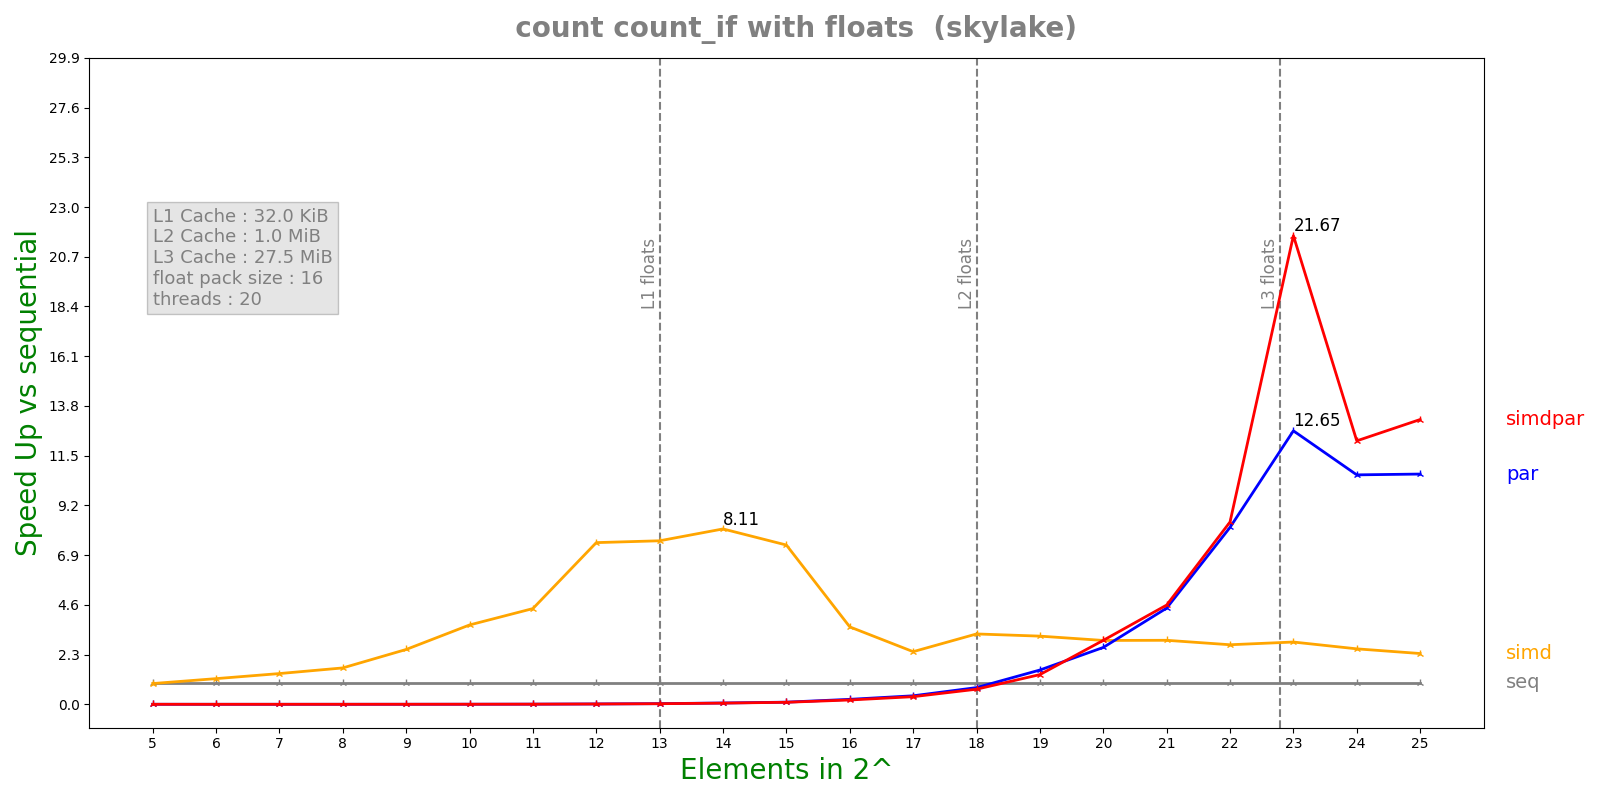

Data behind this chart, as committed beside it:
n, lane, threads, seq, simd, par, simdpar
5, 16, 20, 1.124e-07, 1.1712e-07, 8.56033e-05, 8.52731e-05
6, 16, 20, 1.1816e-07, 9.956e-08, 0.0002075, 0.0002017
7, 16, 20, 1.394e-07, 9.806e-08, 0.0002059, 0.0002039
8, 16, 20, 2.2192e-07, 1.319e-07, 0.0002045, 0.0002022
9, 16, 20, 3.8252e-07, 1.5084e-07, 0.0002102, 0.0002035
10, 16, 20, 7.2125e-07, 1.9656e-07, 0.0002152, 0.0002021
11, 16, 20, 1.4065e-06, 3.1768e-07, 0.0002099, 0.0002244
12, 16, 20, 3.37375e-06, 4.5116e-07, 0.0002094, 0.0002301
13, 16, 20, 6.50167e-06, 8.5964e-07, 0.0002164, 0.000233
14, 16, 20, 1.27252e-05, 1.56884e-06, 0.0002107, 0.0002329
15, 16, 20, 2.2139e-05, 3.00542e-06, 0.0002232, 0.0002362
16, 16, 20, 4.8627e-05, 1.35804e-05, 0.0002116, 0.0002435
17, 16, 20, 8.68918e-05, 3.56917e-05, 0.0002209, 0.0002466
18, 16, 20, 0.0001756, 5.39711e-05, 0.0002273, 0.0002517
19, 16, 20, 0.0003481, 0.0001104, 0.0002195, 0.0002533
20, 16, 20, 0.0008063, 0.000273, 0.0003066, 0.0002726
21, 16, 20, 0.001508, 0.0005094, 0.0003389, 0.0003286
22, 16, 20, 0.003031, 0.001101, 0.0003705, 0.0003595
23, 16, 20, 0.006001, 0.002083, 0.0004744, 0.0002769
24, 16, 20, 0.01225, 0.004777, 0.001155, 0.001006
25, 16, 20, 0.02443, 0.0104, 0.002294, 0.001855
